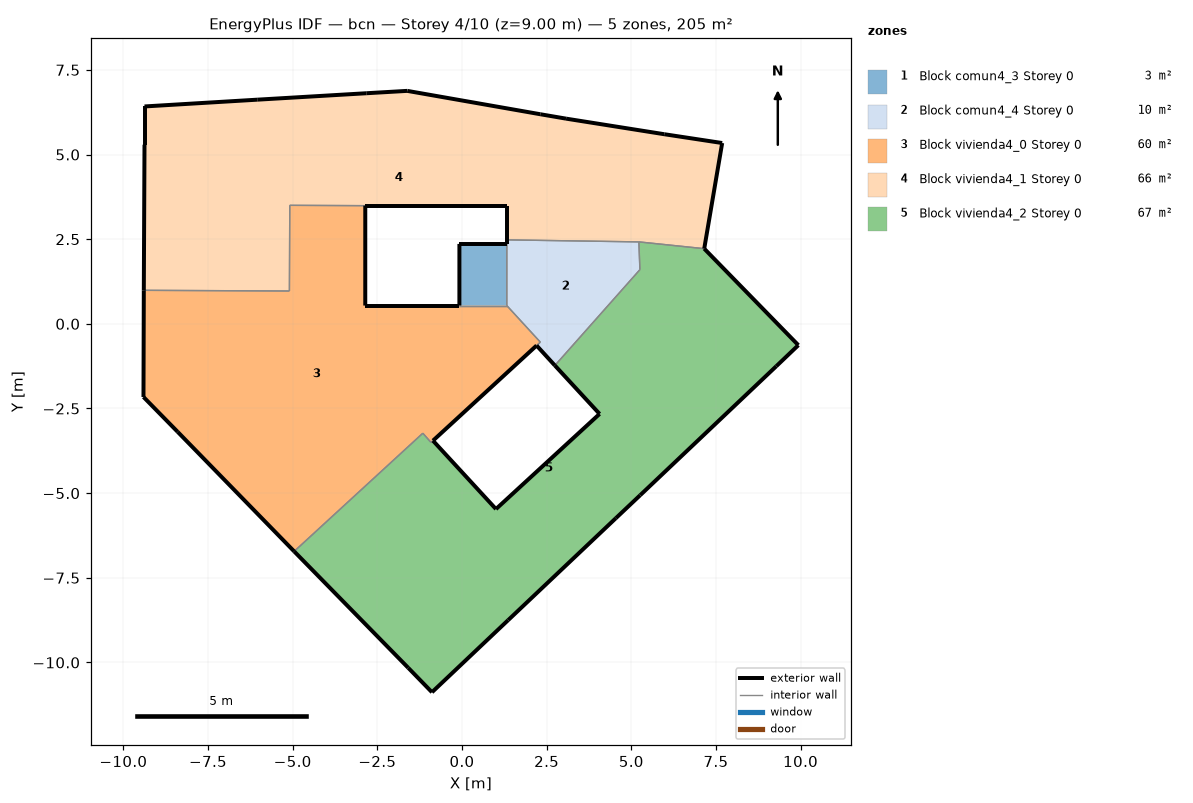
=== STOREY PLAN SPEC (per zone: floor XY polygon, exterior-wall plan segments, windows/doors) ===
zone 1: Block comun4_3 Storey 0  (2.5 m²)
  floor: (1.32, 2.36) (1.32, 0.54) (-0.08, 0.54) (-0.08, 2.36)
  exterior wall: (1.32, 2.36) – (-0.08, 2.36)  [1.4 m]
  exterior wall: (-0.08, 2.36) – (-0.08, 0.54)  [1.8 m]
  interior walls: 2
zone 2: Block comun4_4 Storey 0  (9.6 m²)
  floor: (5.22, 2.42) (5.25, 1.60) (2.74, -1.23) (2.20, -0.64) (2.31, -0.54) (1.32, 0.54) (1.32, 2.36) (1.32, 2.48)
  exterior wall: (2.20, -0.64) – (2.74, -1.23)  [0.8 m]
  exterior wall: (1.32, 2.48) – (1.32, 2.36)  [0.1 m]
  interior walls: 6
zone 3: Block vivienda4_0 Storey 0  (60.3 m²)
  floor: (1.32, 0.54) (2.31, -0.54) (2.20, -0.64) (-0.86, -3.45) (-0.92, -3.50) (-1.16, -3.23) (-4.96, -6.72) (-8.40, -3.19) (-9.41, -2.16) (-9.40, 0.99) (-5.10, 0.97) (-5.09, 3.50) (-2.86, 3.49) (-2.86, 0.54) (-0.08, 0.54)
  exterior wall: (-8.40, -3.19) – (-4.96, -6.72)  [4.9 m]
  exterior wall: (-0.86, -3.45) – (2.20, -0.64)  [4.2 m]
  exterior wall: (-0.08, 0.54) – (-2.86, 0.54)  [2.8 m]
  exterior wall: (-2.86, 0.54) – (-2.86, 3.49)  [3.0 m]
  exterior wall: (-9.40, 0.99) – (-9.41, -2.16)  [3.2 m]
  exterior wall: (-9.41, -2.16) – (-8.40, -3.19)  [1.4 m]
  interior walls: 9
zone 4: Block vivienda4_1 Storey 0  (65.6 m²)
  floor: (7.68, 5.34) (7.15, 2.22) (5.22, 2.42) (1.32, 2.48) (1.32, 3.49) (-2.86, 3.49) (-5.09, 3.50) (-5.10, 0.97) (-9.40, 0.99) (-9.38, 5.29) (-9.38, 6.42) (-6.05, 6.62) (-2.83, 6.81) (-1.62, 6.88) (2.31, 6.19) (3.07, 6.06) (5.97, 5.60)
  exterior wall: (-2.86, 3.49) – (1.32, 3.49)  [4.2 m]
  exterior wall: (1.32, 3.49) – (1.32, 2.48)  [1.0 m]
  exterior wall: (7.15, 2.22) – (7.68, 5.34)  [3.2 m]
  exterior wall: (7.68, 5.34) – (5.97, 5.60)  [1.7 m]
  exterior wall: (5.97, 5.60) – (3.07, 6.06)  [2.9 m]
  exterior wall: (3.07, 6.06) – (2.31, 6.19)  [0.8 m]
  exterior wall: (2.31, 6.19) – (-1.62, 6.88)  [4.0 m]
  exterior wall: (-1.62, 6.88) – (-2.83, 6.81)  [1.2 m]
  exterior wall: (-2.83, 6.81) – (-6.05, 6.62)  [3.2 m]
  exterior wall: (-6.05, 6.62) – (-9.38, 6.42)  [3.3 m]
  exterior wall: (-9.38, 6.42) – (-9.38, 5.29)  [1.1 m]
  exterior wall: (-9.38, 5.29) – (-9.40, 0.99)  [4.3 m]
  interior walls: 5
zone 5: Block vivienda4_2 Storey 0  (67.1 m²)
  floor: (7.15, 2.22) (9.93, -0.63) (9.28, -1.25) (5.26, -5.06) (4.54, -5.74) (1.36, -8.75) (-0.89, -10.88) (-1.59, -10.16) (-4.96, -6.72) (-1.16, -3.23) (-0.92, -3.50) (-0.86, -3.45) (1.00, -5.47) (4.06, -2.66) (2.74, -1.23) (5.25, 1.60) (5.22, 2.42)
  exterior wall: (-4.96, -6.72) – (-1.59, -10.16)  [4.8 m]
  exterior wall: (-1.59, -10.16) – (-0.89, -10.88)  [1.0 m]
  exterior wall: (-0.89, -10.88) – (1.36, -8.75)  [3.1 m]
  exterior wall: (1.36, -8.75) – (4.54, -5.74)  [4.4 m]
  exterior wall: (4.54, -5.74) – (5.26, -5.06)  [1.0 m]
  exterior wall: (5.26, -5.06) – (9.28, -1.25)  [5.5 m]
  exterior wall: (9.28, -1.25) – (9.93, -0.63)  [0.9 m]
  exterior wall: (9.93, -0.63) – (7.15, 2.22)  [4.0 m]
  exterior wall: (2.74, -1.23) – (4.06, -2.66)  [1.9 m]
  exterior wall: (4.06, -2.66) – (1.00, -5.47)  [4.2 m]
  exterior wall: (1.00, -5.47) – (-0.86, -3.45)  [2.7 m]
  interior walls: 6

=== DERIVED (storey summary) ===
Building: bcn
Storey: 4 of 10  (floor level z = 9.00 m)
Storey gross floor area: 205.2 m²
Zones on this storey: 5
  - Block comun4_3 Storey 0: floor 2.5 m²; exterior wall 3.2 m (9.7 m²); WWR 0.0%
  - Block comun4_4 Storey 0: floor 9.6 m²; exterior wall 0.9 m (2.8 m²); WWR 0.0%
  - Block vivienda4_0 Storey 0: floor 60.3 m²; exterior wall 19.4 m (58.2 m²); WWR 0.0%
  - Block vivienda4_1 Storey 0: floor 65.6 m²; exterior wall 31.0 m (93.0 m²); WWR 0.0%
  - Block vivienda4_2 Storey 0: floor 67.1 m²; exterior wall 33.6 m (100.7 m²); WWR 0.0%
Zone adjacency (shared interzone walls):
  - Block comun4_3 Storey 0 ↔ Block comun4_4 Storey 0
  - Block comun4_3 Storey 0 ↔ Block vivienda4_0 Storey 0
  - Block comun4_4 Storey 0 ↔ Block vivienda4_0 Storey 0
  - Block comun4_4 Storey 0 ↔ Block vivienda4_1 Storey 0
  - Block comun4_4 Storey 0 ↔ Block vivienda4_2 Storey 0
  - Block vivienda4_0 Storey 0 ↔ Block vivienda4_1 Storey 0
  - Block vivienda4_0 Storey 0 ↔ Block vivienda4_2 Storey 0
  - Block vivienda4_1 Storey 0 ↔ Block vivienda4_2 Storey 0